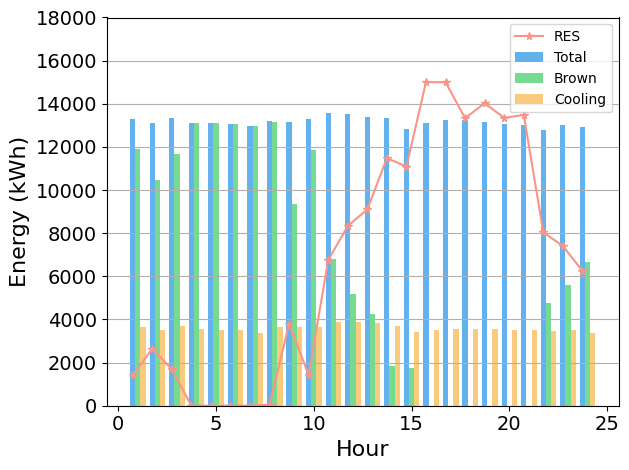

The matplotlib source for this figure:
import matplotlib.pyplot as plt
import matplotlib as mpl
import numpy as np

mpl.rcParams["font.sans-serif"] = ["SimHei"]
mpl.rcParams["axes.unicode_minus"] = False
plt.rcParams['axes.labelsize'] = 16  # xy轴label的size
plt.rcParams['xtick.labelsize'] = 14  # x轴ticks的size
plt.rcParams['ytick.labelsize'] = 14  # y轴ticks的size
fig, ax = plt.subplots()
x = np.arange(1, 25)
#TAWM

Total=[13308.037735849057, 13095.220588235294, 13360.608365019012, 13114.408239700375, 13086.42490842491, 13056.3663003663, 12959.342657342657, 13198.153846153846, 13151.076923076922, 13273.590909090908, 13570.353413654619, 13509.471544715447, 13372.846153846152, 13327.679389312976, 12852.025270758122, 13101.454212454213, 13250.380952380952, 13260.169741697417, 13141.066420664207, 13073.985239852398, 13004.166051660517, 12805.660516605167, 13023.332103321034, 12934.30985915493]
Brown=[11894.837735849058, 10463.670588235294, 11662.258365019012, 13114.408239700375, 13086.42490842491, 13056.3663003663, 12959.342657342657, 13151.403846153846, 9362.776923076923, 11843.490909090908, 6819.303413654618, 5172.671544715447, 4272.096153846152, 1847.3793893129769, 1761.9252707581218, 0, 0, 0, 0, 0, 0, 4770.960516605166, 5618.432103321034, 6683.55985915493]
Cooling=[3646.037735849057, 3520.2205882352937, 3680.6083650190117, 3573.4082397003745, 3508.4249084249086, 3500.3663003663005, 3357.3426573426573, 3666.153846153846, 3653.076923076923, 3646.590909090909, 3888.353413654618, 3904.471544715447, 3853.8461538461534, 3681.679389312977, 3409.0252707581226, 3512.4542124542127, 3552.3809523809523, 3574.169741697417, 3542.066420664207, 3523.9852398523985, 3505.1660516605166, 3451.6605166051663, 3510.332103321033, 3368.3098591549297]
RES=[1413.1999999999998, 2631.5499999999997, 1698.3500000000001, 0, 0, 0, 0, 46.75, 3788.2999999999997, 1430.1, 6751.05, 8336.8, 9100.75, 11480.3, 11090.1, 15000, 15000, 13331.45, 14029.05, 13343.800000000001, 13484.1, 8034.700000000001, 7404.9, 6250.75]



print((sum(Total)-sum(Brown))/sum(RES))


print('总能耗:', sum(tuple(Total[0: 15]))+sum(tuple(Total[21: 24])))
print('棕色能耗:', sum(tuple(Brown[0: 15]))+sum(tuple(Brown[21: 24])))
print('制冷能耗:', sum(tuple(Cooling[0: 15]))+sum(tuple(Cooling[21: 24])))

total_width, n = 0.8, 3
width = total_width / n
x = x - (total_width - width) / 2


ax.bar(x, height=Total, width=width, align="center", color="#63b2ee", bottom=0, label="Total")
ax.bar(x+width, height=Brown, width=width, align="center", color="#76da91", bottom=0, label="Brown")
ax.bar(x+2*width, height=Cooling, width=width, align="center", color="#f8cb7f", bottom=0, label="Cooling")
ax.plot(x, RES, label="RES", marker='*', markersize=5.5, color='#f89588')

ax.set_ylabel('Energy (kWh)')
ax.set_xlabel('Hour')
plt.ylim(0, 18000)
plt.tight_layout()
plt.legend()
plt.grid(axis="y")
plt.show()
